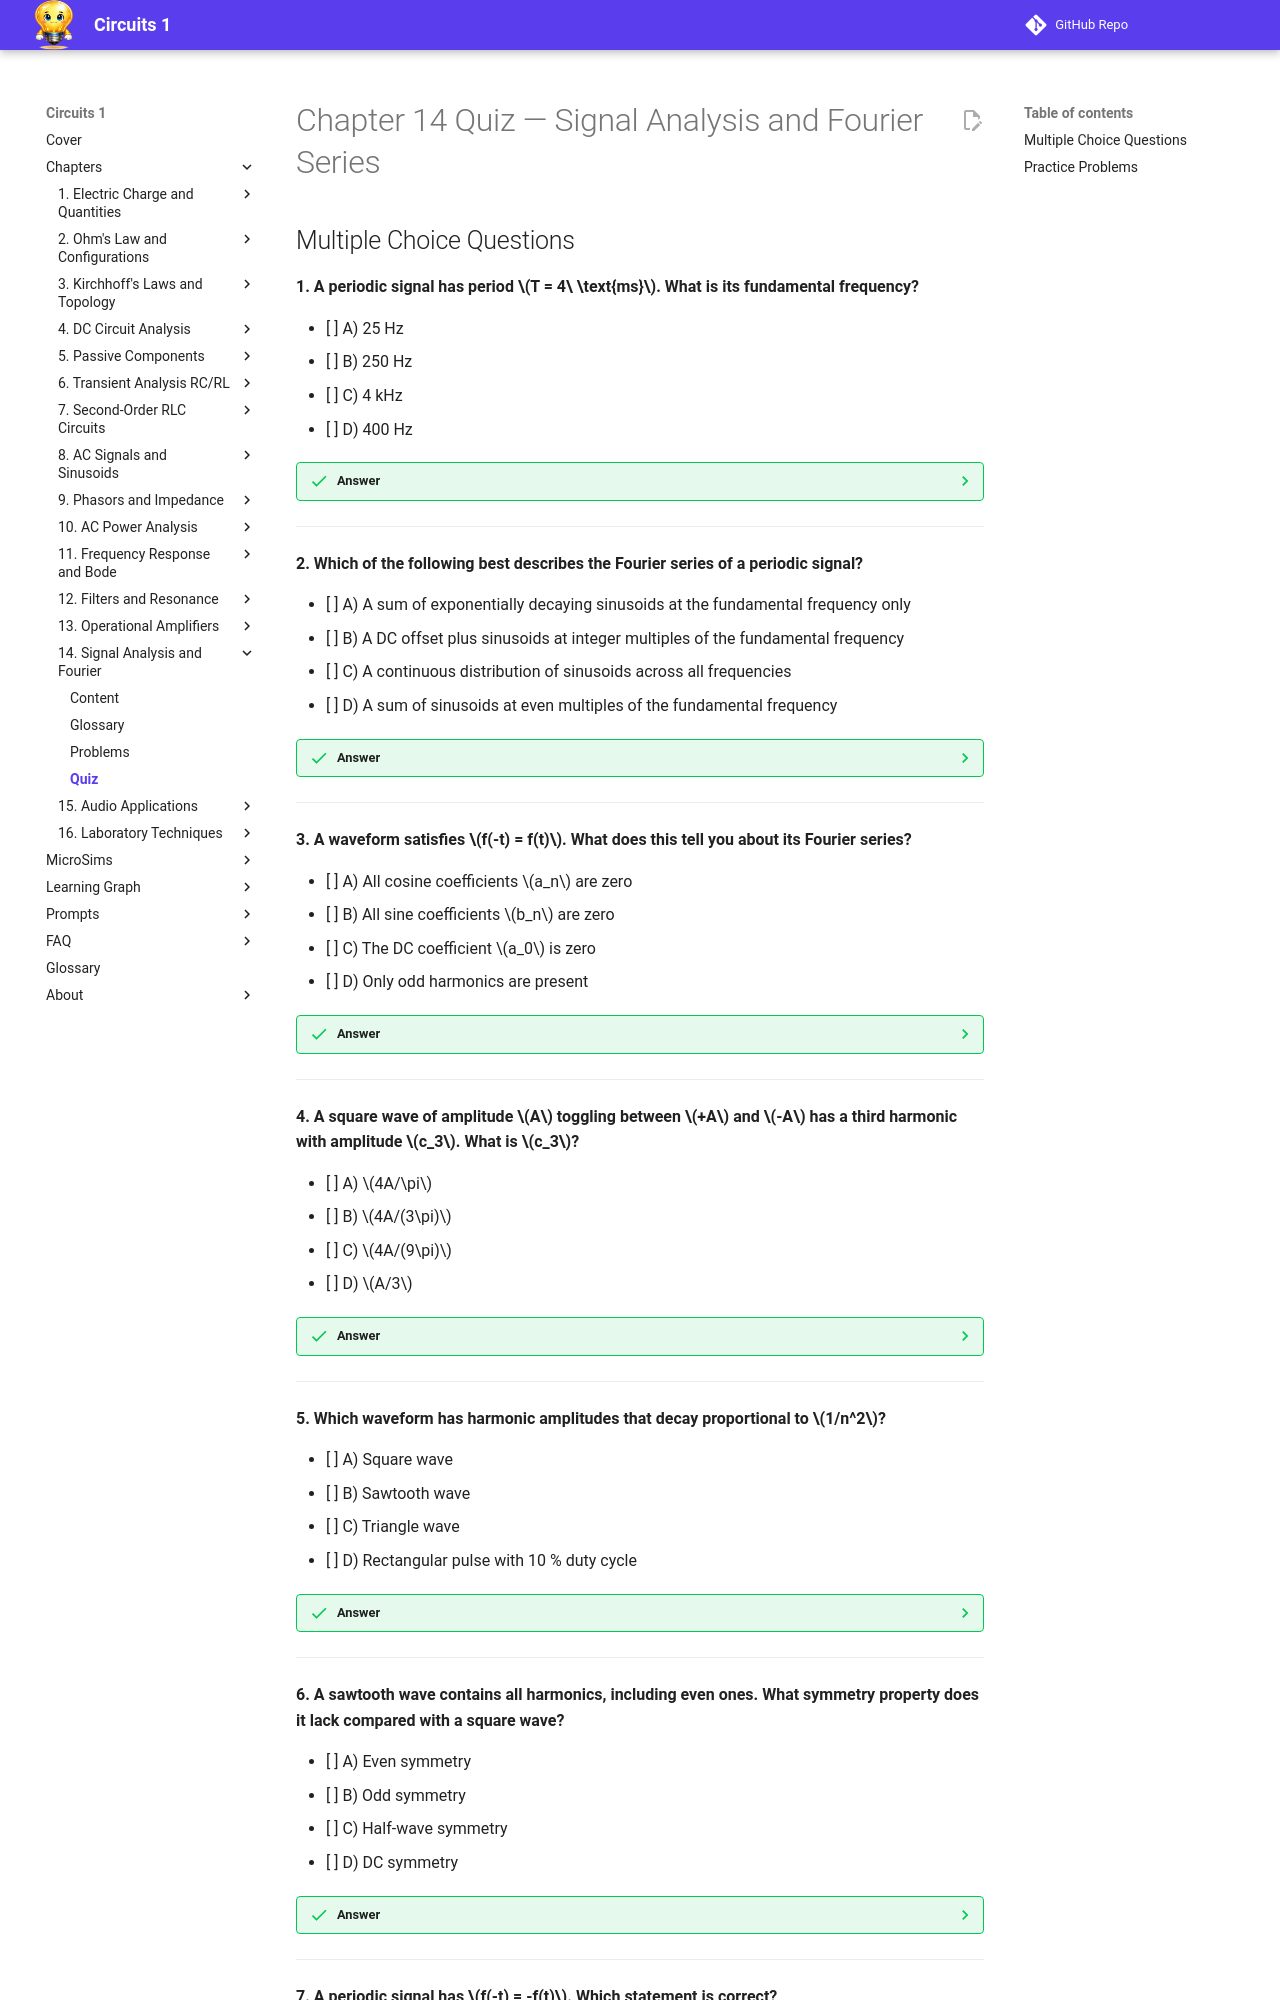

repository: dmccreary/circuits · page: chapters/14-signals-audio-lab/quiz/index.html · generator: mkdocs

---
title: Chapter 14 Quiz — Signal Analysis and Fourier Series
description: Multiple choice questions and practice problems on Fourier series, harmonics, spectrum, and waveform symmetry
generated_by: claude skill chapter-content-generator
date: 2026-04-14
version: 0.05
---

# Chapter 14 Quiz — Signal Analysis and Fourier Series

## Multiple Choice Questions

**1. A periodic signal has period \(T = 4\ \text{ms}\). What is its fundamental frequency?**

- [ ] A) 25 Hz
- [ ] B) 250 Hz
- [ ] C) 4 kHz
- [ ] D) 400 Hz

??? success "Answer"
    **B) 250 Hz.** The fundamental frequency is the reciprocal of the period:

    \[f_0 = \frac{1}{T} = \frac{1}{4 \times 10^{-3}\ \text{s}} = 250\ \text{Hz}\]

---

**2. Which of the following best describes the Fourier series of a periodic signal?**

- [ ] A) A sum of exponentially decaying sinusoids at the fundamental frequency only
- [ ] B) A DC offset plus sinusoids at integer multiples of the fundamental frequency
- [ ] C) A continuous distribution of sinusoids across all frequencies
- [ ] D) A sum of sinusoids at even multiples of the fundamental frequency

??? success "Answer"
    **B) A DC offset plus sinusoids at integer multiples of the fundamental frequency.** The Fourier series is:

    \[f(t) = a_0 + \sum_{n=1}^{\infty}\bigl[a_n\cos(n\omega_0 t) + b_n\sin(n\omega_0 t)\bigr]\]

    The DC term \(a_0\) is the signal average, and each subsequent pair constitutes the \(n\)th harmonic at frequency \(nf_0\). A continuous spectrum would describe a non-periodic signal.

---

**3. A waveform satisfies \(f(-t) = f(t)\). What does this tell you about its Fourier series?**

- [ ] A) All cosine coefficients \(a_n\) are zero
- [ ] B) All sine coefficients \(b_n\) are zero
- [ ] C) The DC coefficient \(a_0\) is zero
- [ ] D) Only odd harmonics are present

??? success "Answer"
    **B) All sine coefficients \(b_n\) are zero.** The condition \(f(-t) = f(t)\) is the definition of **even symmetry**. Because the product of an even function with the odd basis function \(\sin(n\omega_0 t)\) is itself odd, the integral over a symmetric interval vanishes:

    \[b_n = \frac{2}{T}\int_{-T/2}^{T/2} f(t)\sin(n\omega_0 t)\,dt = 0\]

    The Fourier series contains only cosine terms (and possibly a DC term).

---

**4. A square wave of amplitude \(A\) toggling between \(+A\) and \(-A\) has a third harmonic with amplitude \(c_3\). What is \(c_3\)?**

- [ ] A) \(4A/\pi\)
- [ ] B) \(4A/(3\pi)\)
- [ ] C) \(4A/(9\pi)\)
- [ ] D) \(A/3\)

??? success "Answer"
    **B) \(4A/(3\pi)\).** The Fourier series of the square wave is:

    \[f(t) = \frac{4A}{\pi}\sum_{\substack{n=1\\n\text{ odd}}}^{\infty}\frac{\sin(n\omega_0 t)}{n}\]

    The amplitude of the \(n\)th harmonic is \(c_n = 4A/(n\pi)\). For \(n = 3\):

    \[c_3 = \frac{4A}{3\pi}\]

---

**5. Which waveform has harmonic amplitudes that decay proportional to \(1/n^2\)?**

- [ ] A) Square wave
- [ ] B) Sawtooth wave
- [ ] C) Triangle wave
- [ ] D) Rectangular pulse with 10 % duty cycle

??? success "Answer"
    **C) Triangle wave.** The triangle wave is the integral of a square wave. Integrating a Fourier series multiplies each \(n\)th-harmonic coefficient by \(1/(n\omega_0)\), so if the square wave has \(1/n\) decay, the triangle wave has \(1/n^2\) decay. This rapid decay reflects the smoother shape of the triangle: it has no discontinuities in \(f(t)\) itself, only in its first derivative.

---

**6. A sawtooth wave contains all harmonics, including even ones. What symmetry property does it lack compared with a square wave?**

- [ ] A) Even symmetry
- [ ] B) Odd symmetry
- [ ] C) Half-wave symmetry
- [ ] D) DC symmetry

??? success "Answer"
    **C) Half-wave symmetry.** Half-wave symmetry — \(f(t + T/2) = -f(t)\) — forces all even harmonics to zero. A square wave has half-wave symmetry (the second half is the exact negative of the first half), so only odd harmonics appear. A sawtooth wave does not satisfy this condition, so both odd and even harmonics are present.

---

**7. A periodic signal has \(f(-t) = -f(t)\). Which statement is correct?**

- [ ] A) The signal has a non-zero DC component and contains only cosine terms
- [ ] B) The signal has zero DC component and contains only sine terms
- [ ] C) The signal has zero DC component and contains only cosine terms
- [ ] D) The signal has a non-zero DC component and contains only sine terms

??? success "Answer"
    **B) The signal has zero DC component and contains only sine terms.** Odd symmetry (\(f(-t) = -f(t)\)) implies two things: (1) the average value is zero because positive and negative excursions are equal and opposite, so \(a_0 = 0\); and (2) all cosine coefficients vanish because the product of an odd function with the even function \(\cos(n\omega_0 t)\) is odd and integrates to zero. The series consists of sine terms only.

---

**8. An amplifier is fed a 1 kHz pure sine wave. The output contains harmonics at 2 kHz (amplitude 20 mV), 3 kHz (amplitude 10 mV), and 4 kHz (amplitude 5 mV). The fundamental amplitude at the output is 500 mV. What is the approximate THD?**

- [ ] A) 2.4 %
- [ ] B) 4.6 %
- [ ] C) 7 %
- [ ] D) 35 %

??? success "Answer"
    **B) 4.6 %.** Total harmonic distortion is:

    \[\text{THD} = \frac{\sqrt{c_2^2 + c_3^2 + c_4^2}}{c_1} = \frac{\sqrt{20^2 + 10^2 + 5^2}}{500}\ \text{mV} = \frac{\sqrt{400 + 100 + 25}}{500} = \frac{\sqrt{525}}{500} \approx \frac{22.9}{500} \approx 4.6\,\%\]

---

**9. The amplitude spectrum of a periodic signal shows lines at \(f_0,\ 3f_0,\ 5f_0,\ 7f_0\) only, with no DC component. Which combination of symmetries is consistent with this observation?**

- [ ] A) Even symmetry only
- [ ] B) Odd symmetry and half-wave symmetry
- [ ] C) Even symmetry and half-wave symmetry
- [ ] D) No symmetry

??? success "Answer"
    **B) Odd symmetry and half-wave symmetry.** Odd symmetry eliminates the DC term (\(a_0 = 0\)) and all cosine terms. Half-wave symmetry eliminates all even harmonics. Together, these two properties leave only odd sine terms — exactly the pattern seen. Even symmetry would give cosine terms, not sine, which would not change the amplitude spectrum lines but is inconsistent with zero DC if no additional constraint removed it.

---

**10. A square wave with fundamental frequency 500 Hz is passed through a low-pass filter with a cutoff frequency of 1.2 kHz. Approximately which harmonics pass through with negligible attenuation?**

- [ ] A) All harmonics up to the 5th
- [ ] B) The fundamental and 2nd harmonic only
- [ ] C) The fundamental only
- [ ] D) The fundamental and 3rd harmonic only

??? success "Answer"
    **C) The fundamental only.** The square wave contains odd harmonics at 500 Hz, 1.5 kHz, 2.5 kHz, \(\ldots\) The filter cutoff is 1.2 kHz, which lies between the fundamental (500 Hz) and the 3rd harmonic (1,500 Hz). Therefore only the 500 Hz fundamental passes without significant attenuation; the 3rd harmonic at 1.5 kHz is above the cutoff and is strongly attenuated. The output will be approximately sinusoidal.

---
